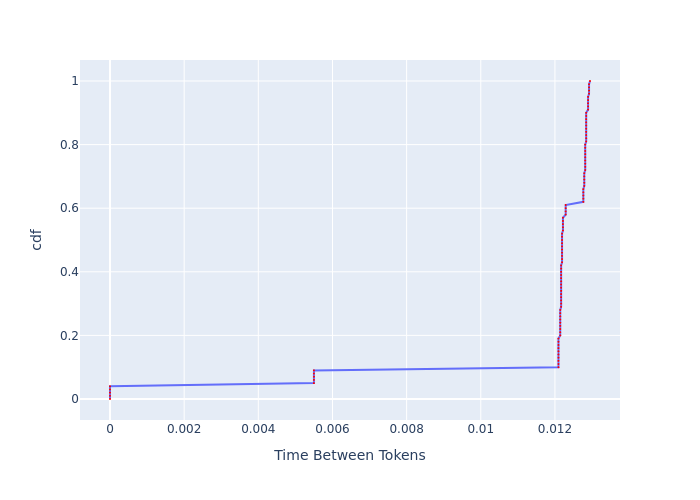

Data behind this chart, as committed beside it:
, cdf, Time Between Tokens
0, 0.0, 0.0
1, 0.01, 0.0
2, 0.02, 0.0
3, 0.03, 0.0
4, 0.04, 0.0
5, 0.05, 0.0055
6, 0.06, 0.0055
7, 0.07, 0.0055
8, 0.08, 0.0055
9, 0.09, 0.0055
10, 0.1, 0.01209
11, 0.11, 0.01209
12, 0.12, 0.01209
13, 0.13, 0.01209
14, 0.14, 0.01209
15, 0.15, 0.01209
16, 0.16, 0.01209
17, 0.17, 0.01209
18, 0.18, 0.01209
19, 0.19, 0.01209
20, 0.2, 0.01214
21, 0.21, 0.01214
22, 0.22, 0.01214
23, 0.23, 0.01214
24, 0.24, 0.01214
25, 0.25, 0.01214
26, 0.26, 0.01214
27, 0.27, 0.01214
28, 0.28, 0.01214
29, 0.29, 0.01217
30, 0.3, 0.01217
31, 0.31, 0.01217
32, 0.32, 0.01217
33, 0.33, 0.01217
34, 0.34, 0.01217
35, 0.35, 0.01217
36, 0.36, 0.01217
37, 0.37, 0.01217
38, 0.38, 0.01217
39, 0.39, 0.01217
40, 0.4, 0.01217
41, 0.41, 0.01217
42, 0.42, 0.01217
43, 0.43, 0.01219
44, 0.44, 0.01219
45, 0.45, 0.01219
46, 0.46, 0.01219
47, 0.47, 0.01219
48, 0.48, 0.01219
49, 0.49, 0.01219
50, 0.5, 0.01219
51, 0.51, 0.01219
52, 0.52, 0.01219
53, 0.53, 0.01222
54, 0.54, 0.01222
55, 0.55, 0.01222
56, 0.56, 0.01222
57, 0.57, 0.01222
58, 0.58, 0.01229
59, 0.59, 0.01229
... 41 more rows
